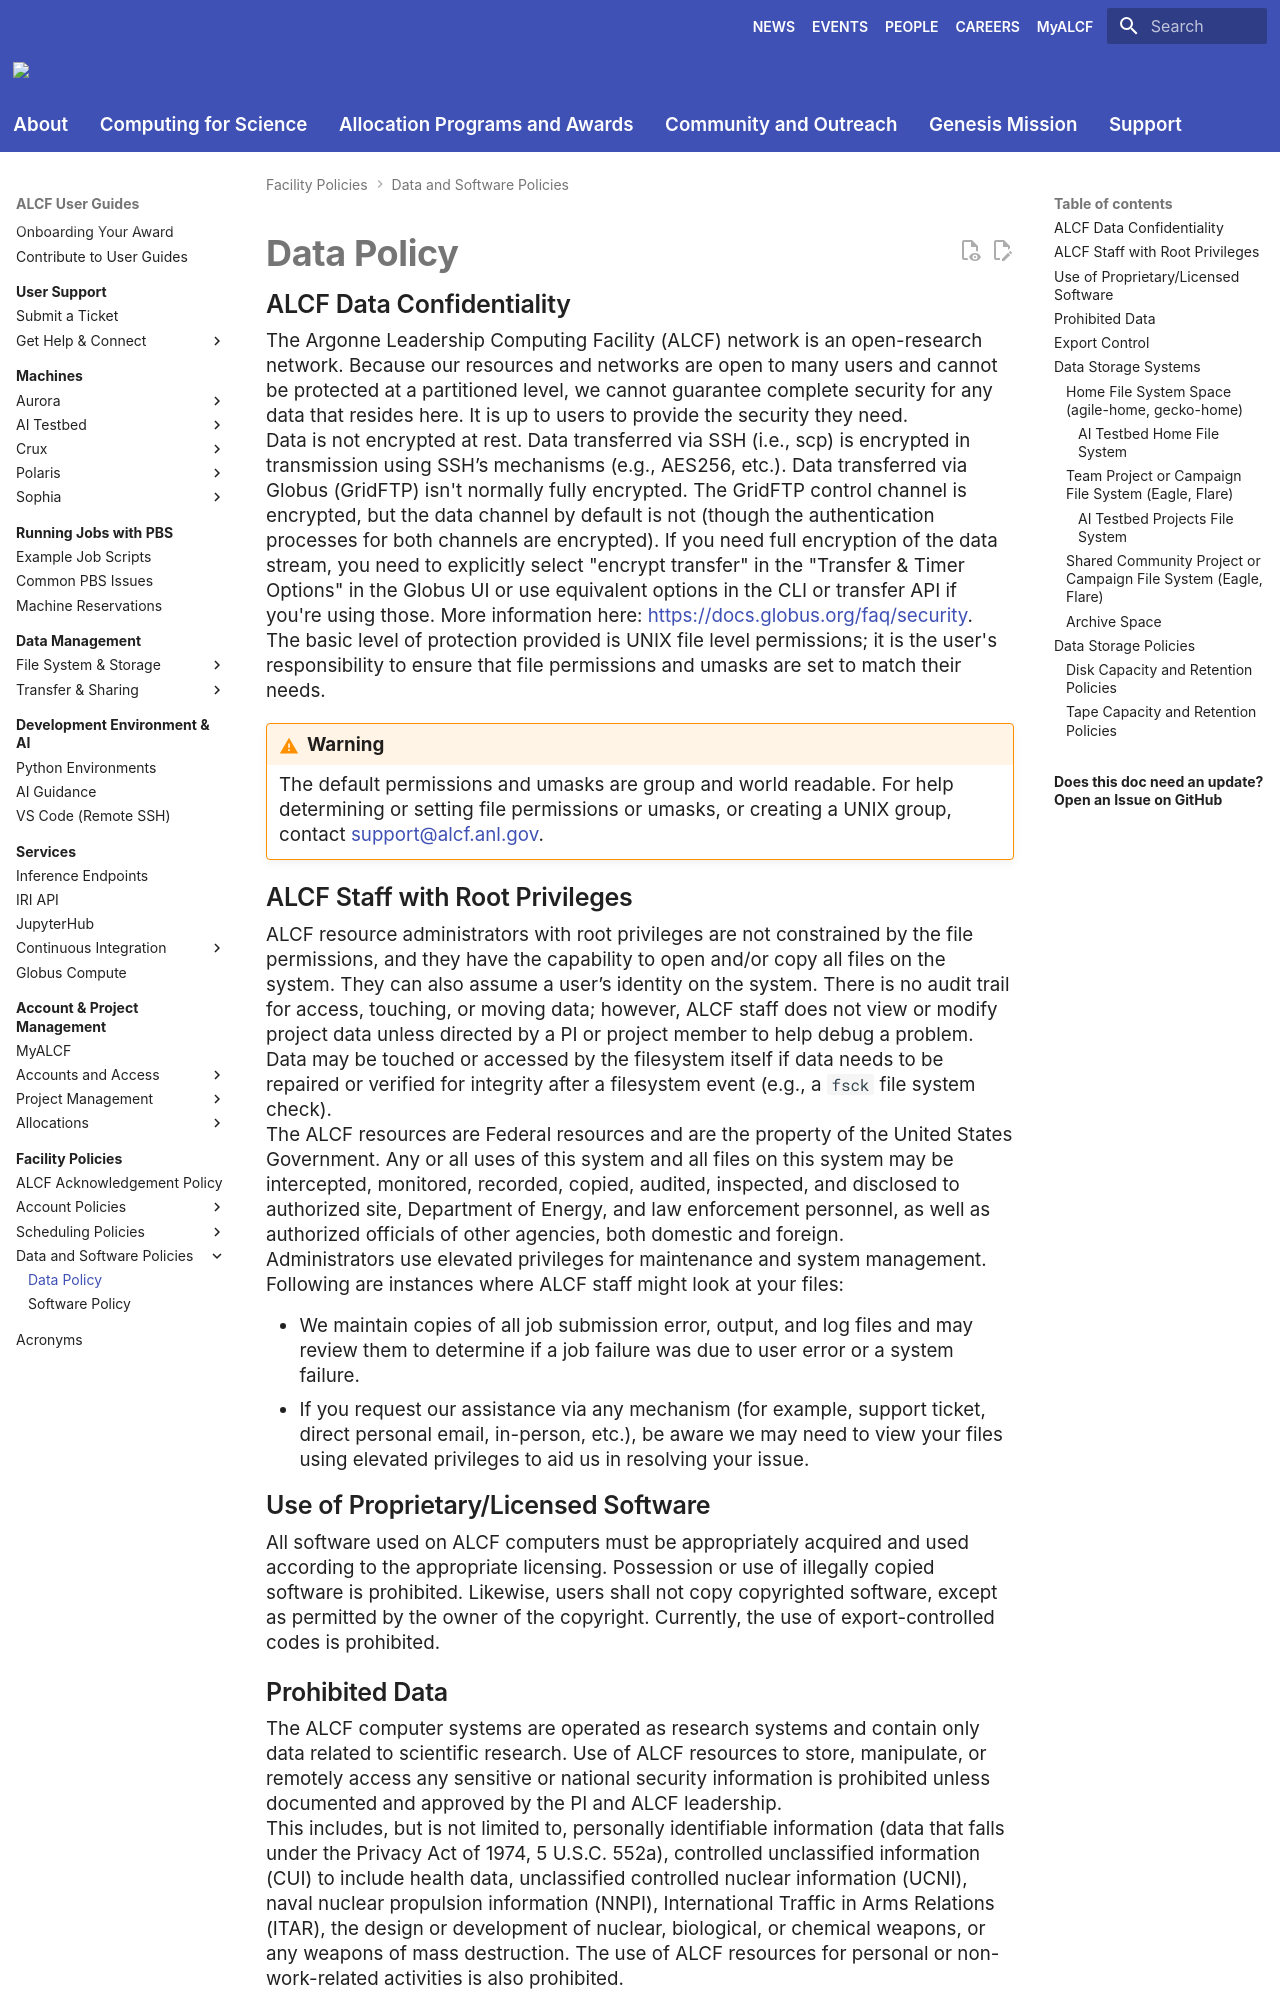

repository: argonne-lcf/user-guides · page: policies/data-and-software-policies/data-policy/index.html · generator: mkdocs

# Data Policy

## ALCF Data Confidentiality

The Argonne Leadership Computing Facility (ALCF) network is an open-research network. Because our resources and networks are open to many users and cannot be protected at a partitioned level, we cannot guarantee complete security for any data that resides here. It is up to users to provide the security they need.

Data is not encrypted at rest. Data transferred via SSH (i.e., scp) is encrypted in transmission using SSH’s mechanisms (e.g., AES256, etc.). Data transferred via Globus (GridFTP) isn't normally fully encrypted. The GridFTP control channel is encrypted, but the data channel by default is not (though the authentication processes for both channels are encrypted). If you need full encryption of the data stream, you need to explicitly select "encrypt transfer" in the "Transfer & Timer Options" in the Globus UI or use equivalent options in the CLI or transfer API if you're using those. More information here: [https://docs.globus.org/faq/security](https://docs.globus.org/faq/security/).

The basic level of protection provided is UNIX file level permissions; it is the user's responsibility to ensure that file permissions and umasks are set to match their needs.

!!! warning

	The default permissions and umasks are group and world readable. For help determining or setting file permissions or umasks, or creating a UNIX group, contact [support@alcf.anl.gov](mailto:support@alcf.anl.gov).

## ALCF Staff with Root Privileges

ALCF resource administrators with root privileges are not constrained by the file permissions, and they have the capability to open and/or copy all files on the system. They can also assume a user’s identity on the system. There is no audit trail for access, touching, or moving data; however, ALCF staff does not view or modify project data unless directed by a PI or project member to help debug a problem. Data may be touched or accessed by the filesystem itself if data needs to be repaired or verified for integrity after a filesystem event (e.g., a `fsck` file system check).

The ALCF resources are Federal resources and are the property of the United States Government. Any or all uses of this system and all files on this system may be intercepted, monitored, recorded, copied, audited, inspected, and disclosed to authorized site, Department of Energy, and law enforcement personnel, as well as authorized officials of other agencies, both domestic and foreign.

Administrators use elevated privileges for maintenance and system management. Following are instances where ALCF staff might look at your files:

- We maintain copies of all job submission error, output, and log files and may review them to determine if a job failure was due to user error or a system failure.
- If you request our assistance via any mechanism (for example, support ticket, direct personal email, in-person, etc.), be aware we may need to view your files using elevated privileges to aid us in resolving your issue.

## Use of Proprietary/Licensed Software

All software used on ALCF computers must be appropriately acquired and used according to the appropriate licensing. Possession or use of illegally copied software is prohibited. Likewise, users shall not copy copyrighted software, except as permitted by the owner of the copyright. Currently, the use of export-controlled codes is prohibited.

## Prohibited Data

The ALCF computer systems are operated as research systems and contain only data related to scientific research. Use of ALCF resources to store, manipulate, or remotely access any sensitive or national security information is prohibited unless documented and approved by the PI and ALCF leadership.

This includes, but is not limited to, personally identifiable information (data that falls under the Privacy Act of 1974, 5 U.S.C. 552a), controlled unclassified information (CUI) to include health data, unclassified controlled nuclear information (UCNI), naval nuclear propulsion information (NNPI), International Traffic in Arms Relations (ITAR), the design or development of nuclear, biological, or chemical weapons, or any weapons of mass destruction. The use of ALCF resources for personal or non-work-related activities is also prohibited.
